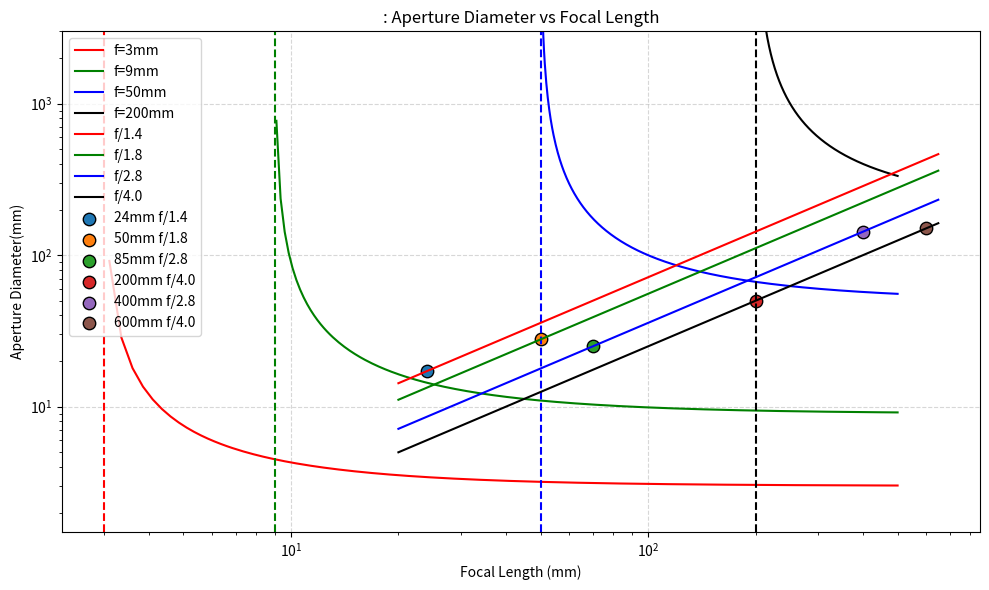

Recreate this plot in Python.
import numpy as np
import matplotlib.pyplot as plt 
#A.)
def thin_lens(z0, f):
   return 1/(1/f -1/z0)
    



focal_length1= 3 # in mm
focal_length2= 9 # in mm
focal_length3= 50
focal_length4 =200

z0_min =1.1
z0_max = 500 # in mm
z0_point = 4

## Generate object distance values
z0_values = np.linspace(z0_min, z0_max, int((z0_max-z0_min)*z0_point))

## Plotting
plt.figure(figsize=(10, 6))
colors = ['r', 'g', 'b', 'k']
## Plot for each focal length
for f, color in zip([focal_length1, focal_length2, focal_length3, focal_length4], colors):
    z0 = z0_values[z0_values > f]
    zi = thin_lens(z0, f)
    plt.loglog(z0, zi, label=f'f={f}mm', color=color)
    plt.axvline(x=f, color=color, linestyle='--')


plt.xlabel('Object Distance z0 (mm)')
plt.ylabel('Image Distance zi (mm)')
plt.ylim([0,3000])
plt.title('Thin Lens Equation: Image Distance vs Object Distance')
plt.legend()
plt.tight_layout()
plt.show()

#B.)
# fnumbers 
f_numbers = [1.4,1.8,2.8,4.0]
#focal lengths 
f_values = np.linspace(20, 650, 500)


lens_examples = [(24,1.4, "24mm f/1.4"),(50,1.8,"50mm f/1.8"),(70,2.8,"85mm f/2.8"),(200,4.0,"200mm f/4.0") ,(400,2.8,"400mm f/2.8"),(600,4.0,"600mm f/4.0")]
for f_number,color in zip(f_numbers,colors):
    D = f_values/f_number
    plt.plot(f_values,D,label=f'f/{f_number}',color=color)


# Plot lens examples
for f,fnum,label in lens_examples:
     D = f/fnum
     plt.scatter(f,D,label=label,s=80,edgecolors='k')


plt.xlabel('Focal Length (mm)')
plt.ylabel('Aperture Diameter(mm)')
plt.title(': Aperture Diameter vs Focal Length')
plt.grid(True,linestyle='--',alpha=0.5)
plt.legend()
plt.tight_layout()
plt.show()
